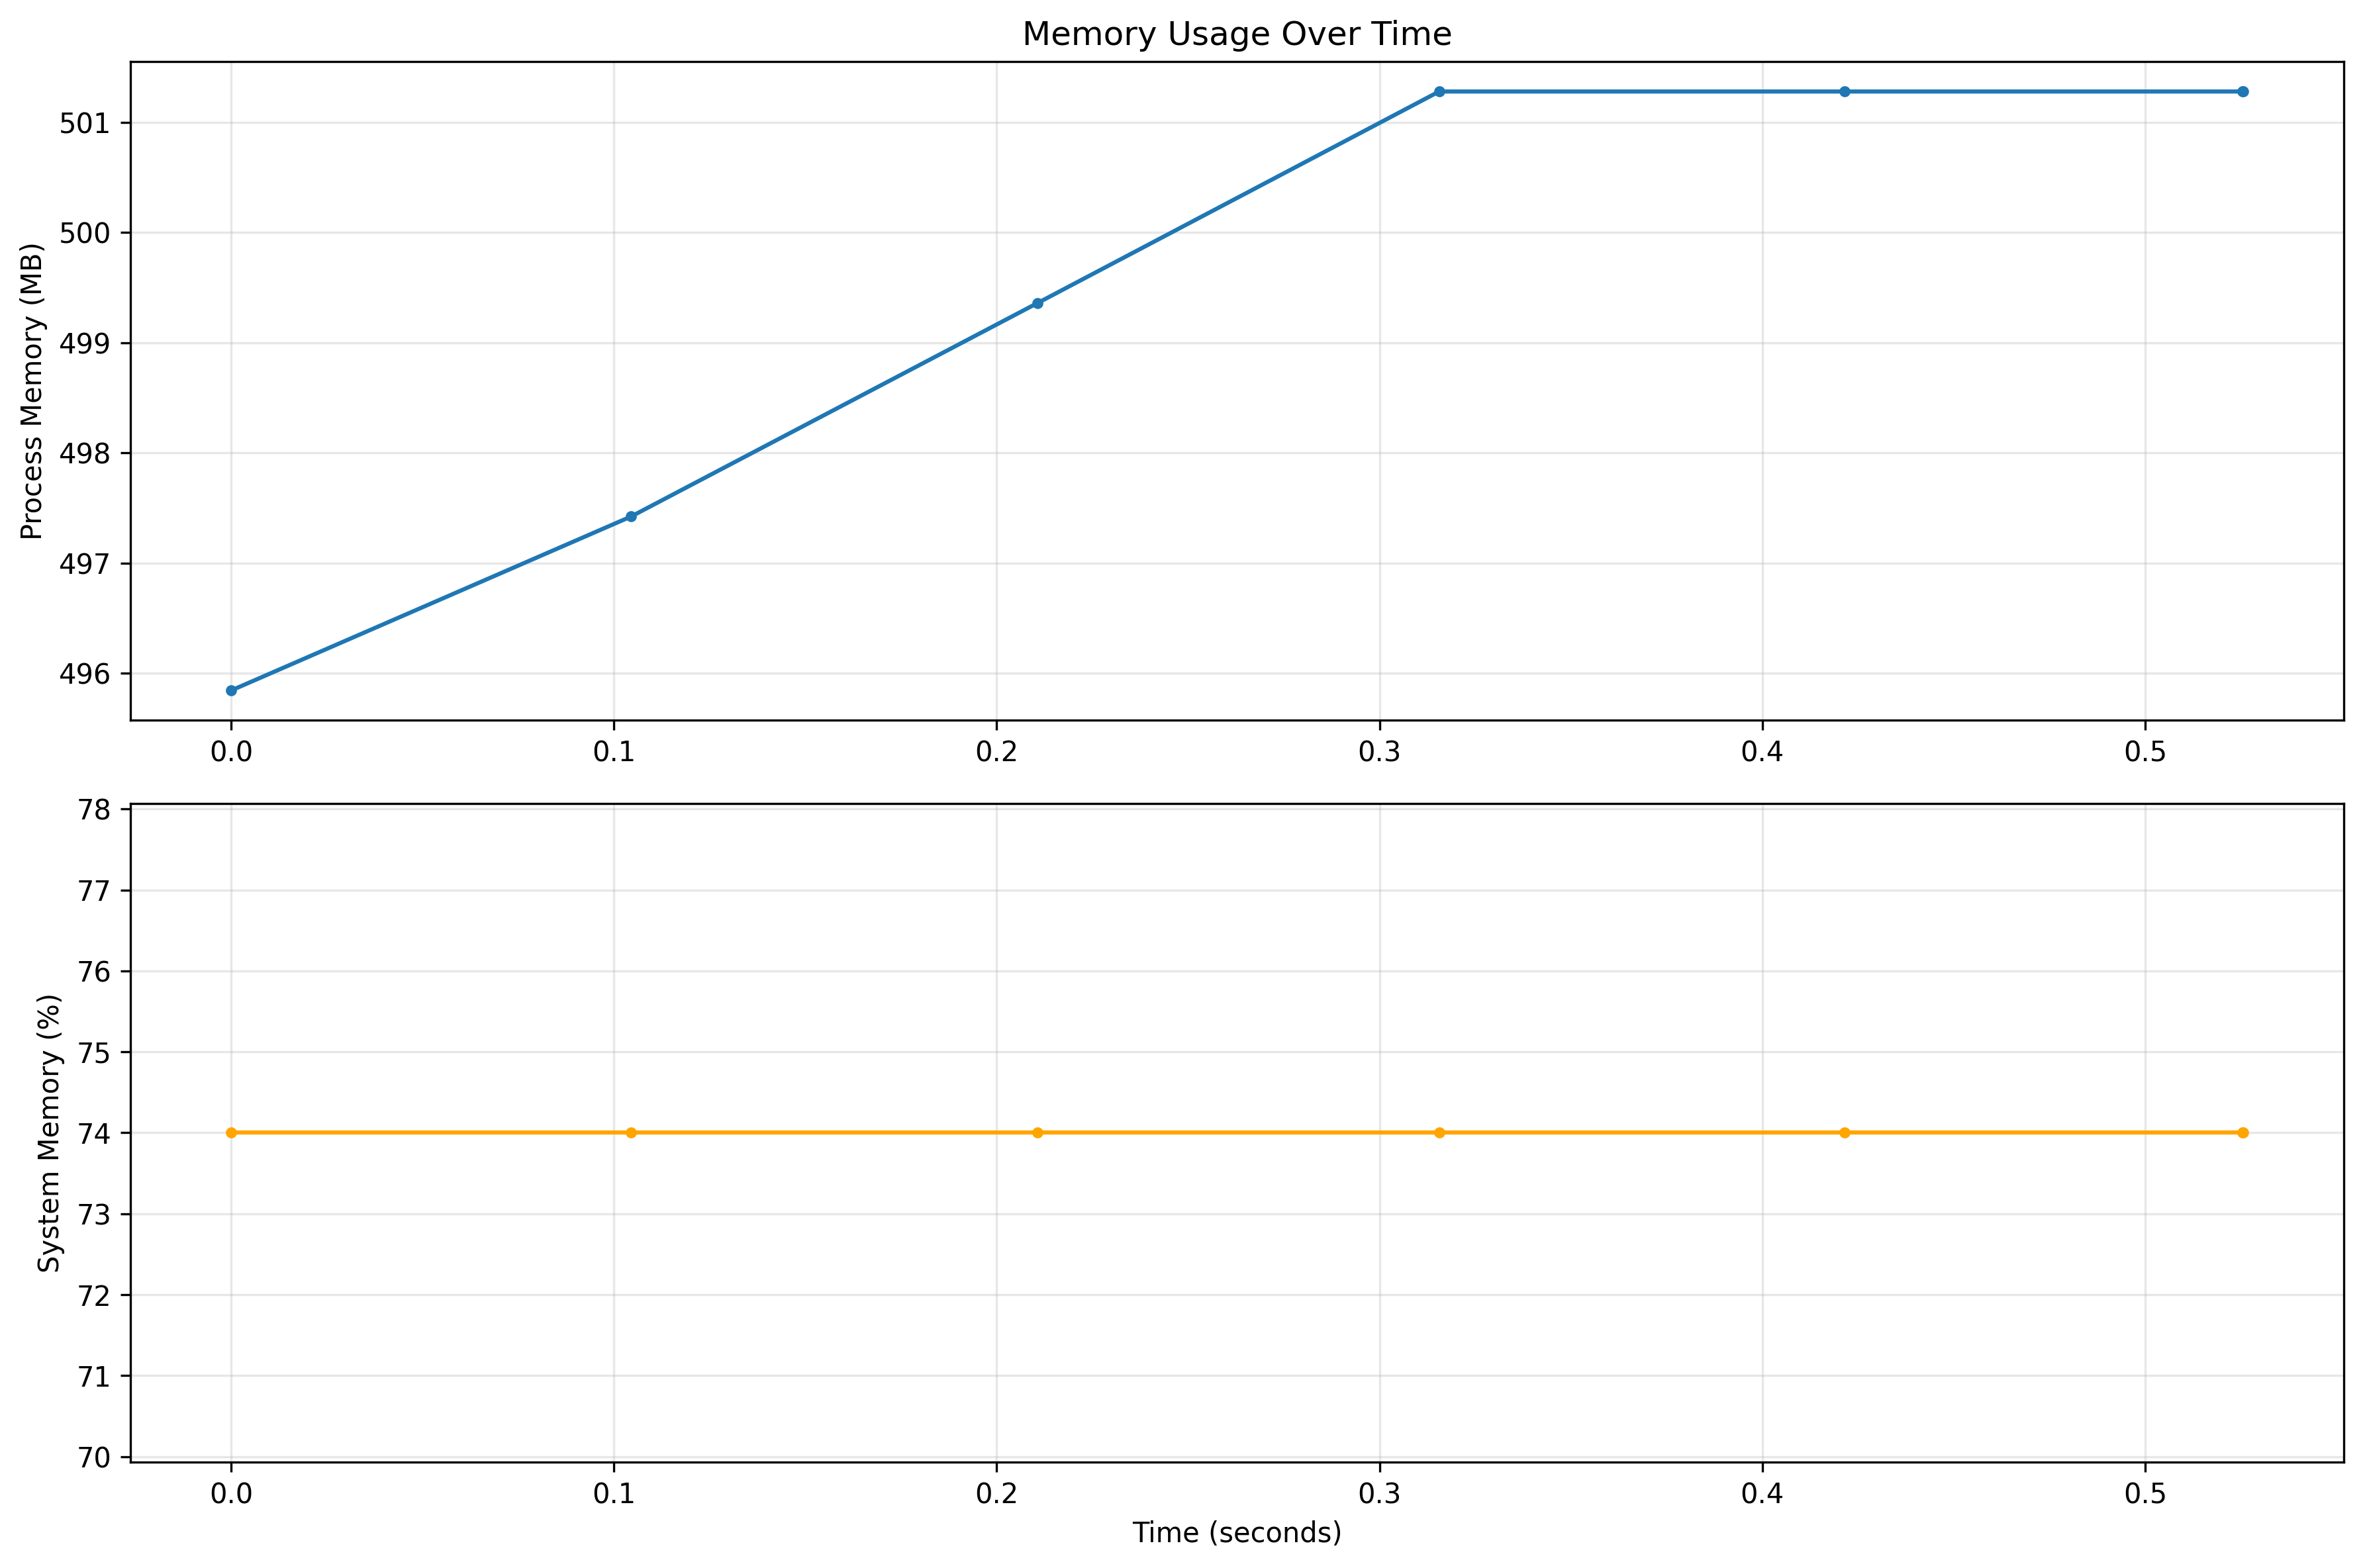

The table this chart was drawn from, first rows:
timestamp, label, system_used_mb, system_percent, process_mb
3.62396240234375e-05, start, 15124, 74.0, 495.8
0.1044, iteration_0, 15124, 74.0, 497.4
0.2106, iteration_1, 15124, 74.0, 499.4
0.3156, iteration_2, 15124, 74.0, 501.3
0.4214, iteration_3, 15124, 74.0, 501.3
0.5254, iteration_4, 15124, 74.0, 501.3
0.5256, end, 15124, 74.0, 501.3
